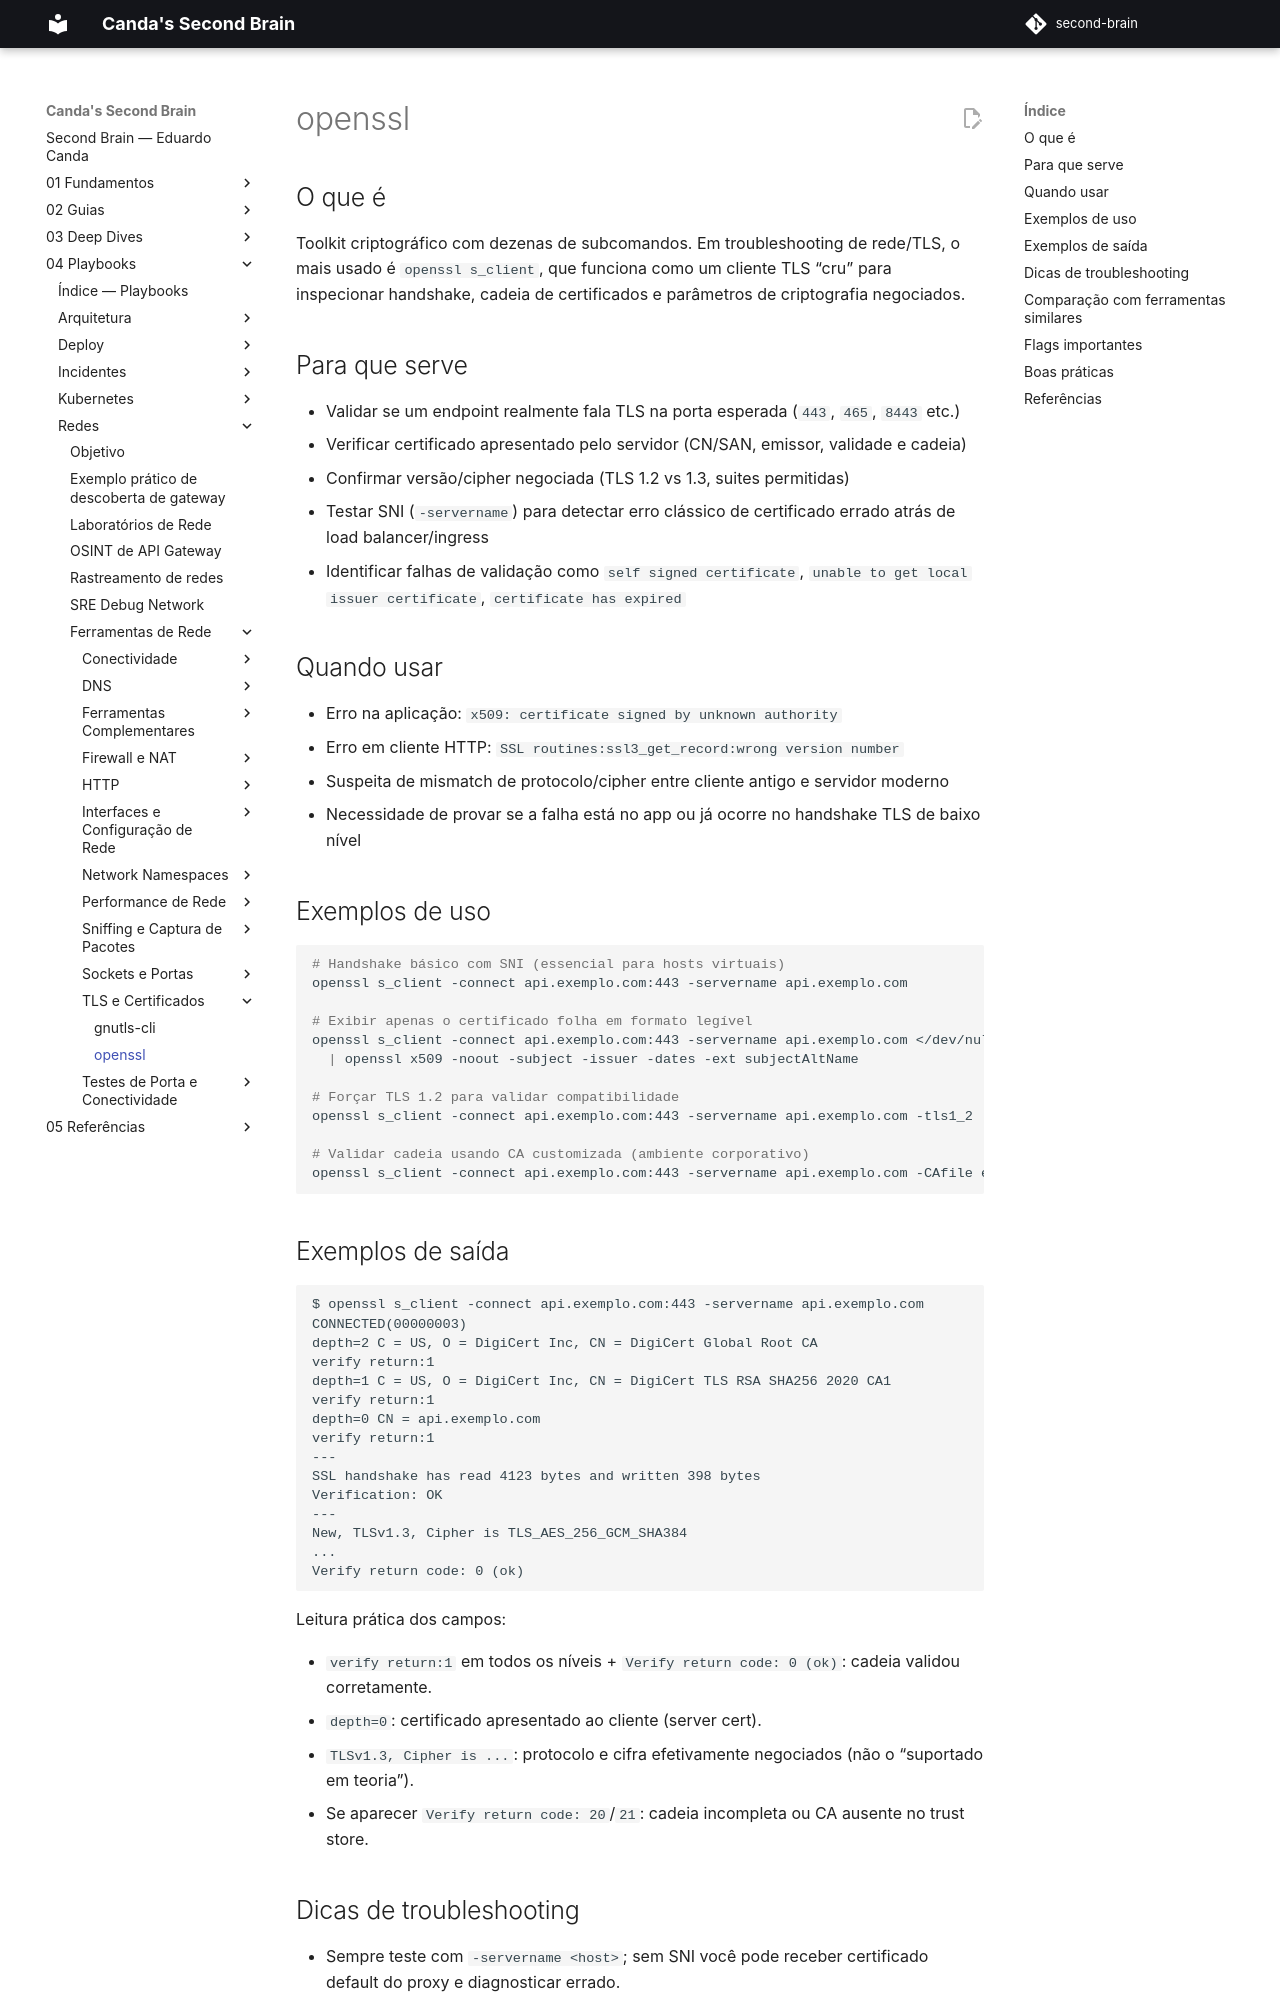

repository: EduardoCanda/second-brain · page: 04 - Playbooks/Redes/Ferramentas de Rede/TLS e Certificados/openssl/index.html · generator: mkdocs

# openssl

## O que é

Toolkit criptográfico com dezenas de subcomandos. Em troubleshooting de rede/TLS, o mais usado é `openssl s_client`, que funciona como um cliente TLS “cru” para inspecionar handshake, cadeia de certificados e parâmetros de criptografia negociados.

## Para que serve

- Validar se um endpoint realmente fala TLS na porta esperada (`443`, `465`, `8443` etc.)
- Verificar certificado apresentado pelo servidor (CN/SAN, emissor, validade e cadeia)
- Confirmar versão/cipher negociada (TLS 1.2 vs 1.3, suites permitidas)
- Testar SNI (`-servername`) para detectar erro clássico de certificado errado atrás de load balancer/ingress
- Identificar falhas de validação como `self signed certificate`, `unable to get local issuer certificate`, `certificate has expired`

## Quando usar

- Erro na aplicação: `x509: certificate signed by unknown authority`
- Erro em cliente HTTP: `SSL routines:ssl3_get_record:wrong version number`
- Suspeita de mismatch de protocolo/cipher entre cliente antigo e servidor moderno
- Necessidade de provar se a falha está no app ou já ocorre no handshake TLS de baixo nível

## Exemplos de uso

```bash
# Handshake básico com SNI (essencial para hosts virtuais)
openssl s_client -connect api.exemplo.com:443 -servername api.exemplo.com

# Exibir apenas o certificado folha em formato legível
openssl s_client -connect api.exemplo.com:443 -servername api.exemplo.com </dev/null \
  | openssl x509 -noout -subject -issuer -dates -ext subjectAltName

# Forçar TLS 1.2 para validar compatibilidade
openssl s_client -connect api.exemplo.com:443 -servername api.exemplo.com -tls1_2

# Validar cadeia usando CA customizada (ambiente corporativo)
openssl s_client -connect api.exemplo.com:443 -servername api.exemplo.com -CAfile empresa-ca.pem
```

## Exemplos de saída

```text
$ openssl s_client -connect api.exemplo.com:443 -servername api.exemplo.com
CONNECTED(00000003)
depth=2 C = US, O = DigiCert Inc, CN = DigiCert Global Root CA
verify return:1
depth=1 C = US, O = DigiCert Inc, CN = DigiCert TLS RSA SHA256 2020 CA1
verify return:1
depth=0 CN = api.exemplo.com
verify return:1
---
SSL handshake has read 4123 bytes and written 398 bytes
Verification: OK
---
New, TLSv1.3, Cipher is TLS_AES_256_GCM_SHA384
...
Verify return code: 0 (ok)
```

Leitura prática dos campos:

- `verify return:1` em todos os níveis + `Verify return code: 0 (ok)`: cadeia validou corretamente.
- `depth=0`: certificado apresentado ao cliente (server cert).
- `TLSv1.3, Cipher is ...`: protocolo e cifra efetivamente negociados (não o “suportado em teoria”).
- Se aparecer `Verify return code: 20`/`21`: cadeia incompleta ou CA ausente no trust store.
